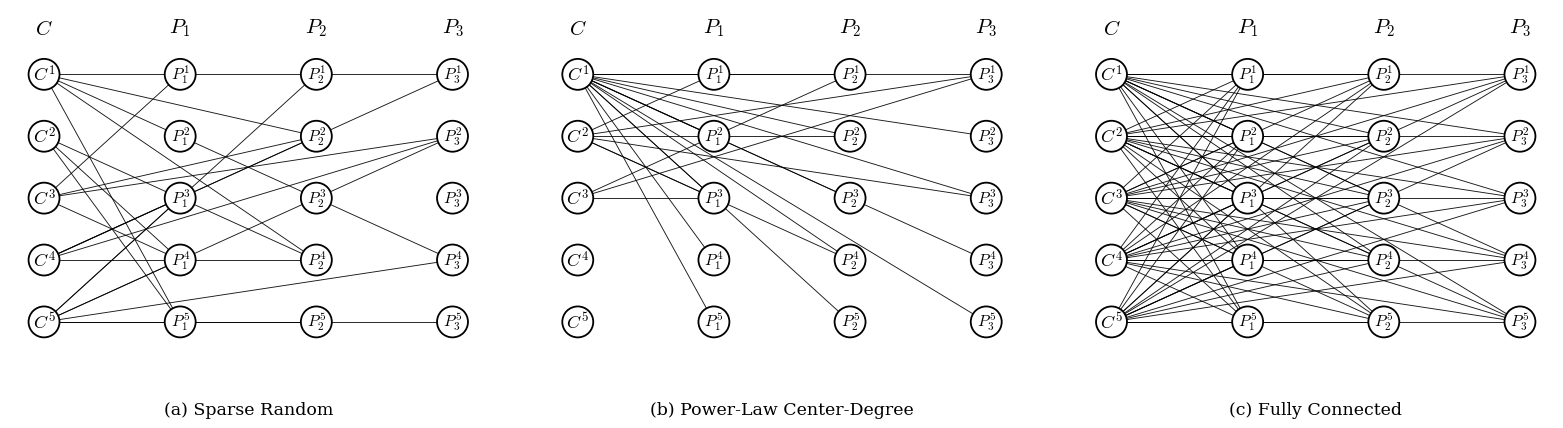

This chart was generated by the following Python code:
import random
from pathlib import Path

import matplotlib.pyplot as plt
from matplotlib.patches import Circle

# =========================================================
# Basic settings
# =========================================================

M = 5                  # memories per party shown in the schematic
NUM_PEERS = 3          # P1, P2, P3
EDGES_PER_PEER = 8     # same edge budget for sparse random and power-law
SEED = 31

OUTPUT_DIR = Path("")
OUTPUT_DIR.mkdir(parents=True, exist_ok=True)

OUTPUT_PNG = OUTPUT_DIR / "router_topologies.png"
OUTPUT_PDF = OUTPUT_DIR / "router_topologies.pdf"


# =========================================================
# Generate topologies
# =========================================================

def generate_sparse_random_edges():
    """
    Generate a representative Sparse Random topology.
    Each center-peer layer contains exactly EDGES_PER_PEER edges.
    """
    for seed in range(SEED, SEED + 500):
        rng = random.Random(seed)

        edges = []
        layer_degrees = []

        for p in range(1, NUM_PEERS + 1):
            possible_edges = [(c, j) for c in range(M) for j in range(M)]
            chosen = rng.sample(possible_edges, EDGES_PER_PEER)

            deg = [0] * M
            for c, j in chosen:
                edges.append((c, p, j))
                deg[c] += 1
            layer_degrees.append(deg)

        total_degrees = [
            sum(layer_degrees[p][c] for p in range(NUM_PEERS))
            for c in range(M)
        ]

        persistent_hub = any(
            all(layer_degrees[p][c] >= 3 for p in range(NUM_PEERS))
            for c in range(M)
        )

        max_layer_degree = max(max(row) for row in layer_degrees)

        if (
            not persistent_hub
            and max_layer_degree <= 3
            and max(total_degrees) - min(total_degrees) <= 5
            and all(d > 0 for d in total_degrees)
        ):
            return edges, layer_degrees, seed

    raise RuntimeError("Could not find a suitable Sparse Random example.")


def generate_power_law_edges():
    """
    Schematic Power-Law Center-Degree topology.
    The same center-degree sequence is reused in each layer.
    """
    rng = random.Random(SEED + 1000)

    center_degree_sequence = [5, 2, 1, 0, 0]   # sum = 8

    if sum(center_degree_sequence) != EDGES_PER_PEER:
        raise ValueError("Power-law edge budget must match sparse random budget.")

    edges = []

    for p in range(1, NUM_PEERS + 1):
        for c, degree in enumerate(center_degree_sequence):
            if degree == 0:
                continue
            peer_targets = rng.sample(range(M), degree)
            for j in peer_targets:
                edges.append((c, p, j))

    return edges, center_degree_sequence


def generate_fully_connected_edges():
    """
    Fully connected topology: every center memory is connected
    to every peer memory.
    """
    return [
        (c, p, j)
        for p in range(1, NUM_PEERS + 1)
        for c in range(M)
        for j in range(M)
    ]


# =========================================================
# Layout / positions
# =========================================================

def generate_positions():
    x_positions = {
        "C": 0.0,
        "P1": 2.2,
        "P2": 4.4,
        "P3": 6.6,
    }

    y_positions = [4.0, 3.0, 2.0, 1.0, 0.0]

    positions = {}

    for c in range(M):
        positions[("C", c)] = (x_positions["C"], y_positions[c])

    for p in range(1, NUM_PEERS + 1):
        for j in range(M):
            positions[(f"P{p}", j)] = (x_positions[f"P{p}"], y_positions[j])

    return positions


# =========================================================
# Draw one topology
# =========================================================

def draw_topology(ax, edges, panel_label):
    positions = generate_positions()

    # ---- edges ----
    for c, p, j in edges:
        x1, y1 = positions[("C", c)]
        x2, y2 = positions[(f"P{p}", j)]
        ax.plot(
            [x1, x2], [y1, y2],
            color="black",
            linewidth=0.65,
            alpha=0.9,
            zorder=1,
            solid_capstyle="round"
        )

    # ---- nodes ----
    radius = 0.25

    # Center nodes
    for c in range(M):
        x, y = positions[("C", c)]
        ax.add_patch(
            Circle(
                (x, y),
                radius,
                facecolor="white",
                edgecolor="black",
                linewidth=1.3,
                zorder=3
            )
        )
        ax.text(
            x, y,
            rf"$C^{{{c+1}}}$",
            ha="center",
            va="center",
            fontsize=13,
            zorder=4
        )

    # Peer nodes
    for p in range(1, NUM_PEERS + 1):
        for j in range(M):
            x, y = positions[(f"P{p}", j)]
            ax.add_patch(
                Circle(
                    (x, y),
                    radius,
                    facecolor="white",
                    edgecolor="black",
                    linewidth=1.3,
                    zorder=3
                )
            )
            ax.text(
                x, y,
                rf"$P_{{{p}}}^{{{j+1}}}$",
                ha="center",
                va="center",
                fontsize=11.5,
                zorder=4
            )

    # ---- column labels ----
    ax.text(0.0, 4.58, r"$C$", ha="center", va="bottom", fontsize=15)
    ax.text(2.2, 4.58, r"$P_1$", ha="center", va="bottom", fontsize=15)
    ax.text(4.4, 4.58, r"$P_2$", ha="center", va="bottom", fontsize=15)
    ax.text(6.6, 4.58, r"$P_3$", ha="center", va="bottom", fontsize=15)

    # ---- panel label below ----
    ax.text(
        0.5, -0.13,
        panel_label,
        transform=ax.transAxes,
        ha="center",
        va="top",
        fontsize=12.5
    )

    ax.set_aspect("equal")
    ax.set_xlim(-0.55, 7.15)
    ax.set_ylim(-0.55, 5.05)
    ax.axis("off")


# =========================================================
# Main
# =========================================================

def main():
    sparse_edges, sparse_degrees, sparse_seed = generate_sparse_random_edges()
    power_edges, power_degrees = generate_power_law_edges()
    full_edges = generate_fully_connected_edges()

    # Font settings: slightly larger
    plt.rcParams.update({
        "font.family": "serif",
        "mathtext.fontset": "cm",
        "font.size": 13
    })

    # Horizontal 1x3 layout
    fig, axes = plt.subplots(1, 3, figsize=(16, 5.6))

    draw_topology(axes[0], sparse_edges, "(a) Sparse Random")
    draw_topology(axes[1], power_edges, "(b) Power-Law Center-Degree")
    draw_topology(axes[2], full_edges, "(c) Fully Connected")

    fig.subplots_adjust(
        left=0.03,
        right=0.995,
        top=0.97,
        bottom=0.19,
        wspace=0.12
    )

    fig.savefig(
        OUTPUT_PNG,
        dpi=300,
        bbox_inches="tight",
        facecolor="white"
    )
    fig.savefig(
        OUTPUT_PDF,
        bbox_inches="tight",
        facecolor="white"
    )

    plt.show()

    print("\nSparse Random center degrees:")
    for i, row in enumerate(sparse_degrees, start=1):
        print(f"P{i}: {row}")

    print("\nPower-Law center degree sequence:")
    print(power_degrees)

    print(f"\nSame edge budget per peer layer: {EDGES_PER_PEER}")
    print(f"Sparse Random seed: {sparse_seed}")
    print(f"\nPNG saved to: {OUTPUT_PNG}")
    print(f"PDF saved to: {OUTPUT_PDF}")


if __name__ == "__main__":
    main()
